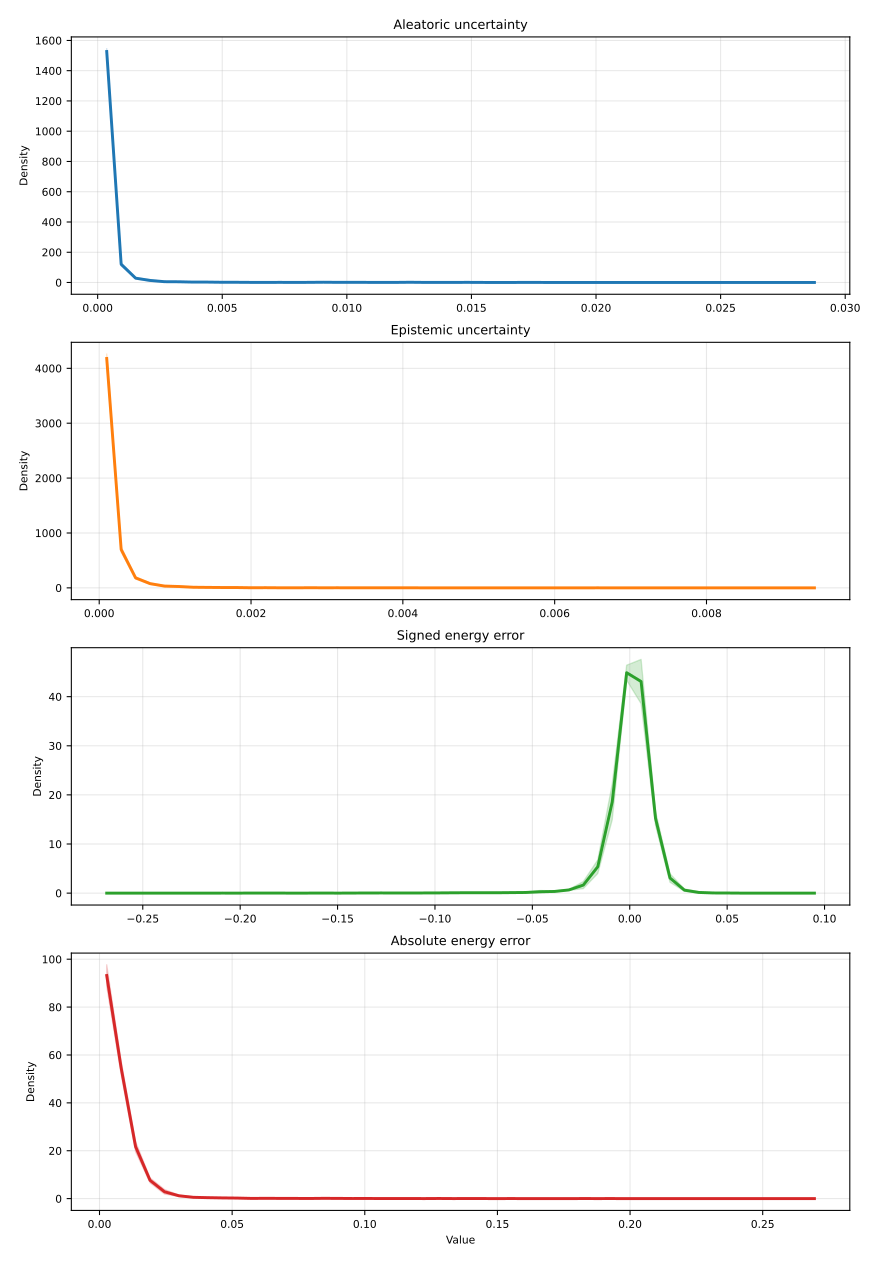

The file beside this chart, header and first rows:
metric, bin_index, bin_left, bin_right, bin_center, density_mean, density_std, density_ci95_low, density_ci95_high, density_n
aleatoric_var, 0, 7.409416139125824e-05, 0.0006537, 0.0003639, 1527, 15.51, 1507, 1546, 5
aleatoric_var, 1, 0.0006537, 0.001233, 0.0009435, 120.3, 9.037, 109.1, 131.5, 5
aleatoric_var, 2, 0.001233, 0.001813, 0.001523, 28.58, 2.689, 25.24, 31.92, 5
aleatoric_var, 3, 0.001813, 0.002393, 0.002103, 13.59, 4.734, 7.716, 19.47, 5
aleatoric_var, 4, 0.002393, 0.002972, 0.002682, 5.298, 0.7556, 4.36, 6.236, 5
aleatoric_var, 5, 0.002972, 0.003552, 0.003262, 4.74, 2.041, 2.206, 7.274, 5
aleatoric_var, 6, 0.003552, 0.004131, 0.003842, 2.649, 1.341, 0.9843, 4.314, 5
aleatoric_var, 7, 0.004131, 0.004711, 0.004421, 2.649, 1.787, 0.4299, 4.868, 5
aleatoric_var, 8, 0.004711, 0.005291, 0.005001, 1.464, 0.8679, 0.3865, 2.541, 5
aleatoric_var, 9, 0.005291, 0.00587, 0.00558, 1.394, 0.6037, 0.6447, 2.144, 5
aleatoric_var, 10, 0.00587, 0.00645, 0.00616, 0.7668, 0.4545, 0.2026, 1.331, 5
aleatoric_var, 11, 0.00645, 0.007029, 0.00674, 0.5577, 0.4676, -0.02286, 1.138, 5
aleatoric_var, 12, 0.007029, 0.007609, 0.007319, 0.9062, 0.8024, -0.08995, 1.902, 5
aleatoric_var, 13, 0.007609, 0.008189, 0.007899, 0.488, 0.1909, 0.251, 0.725, 5
aleatoric_var, 14, 0.008189, 0.008768, 0.008478, 0.9062, 0.9417, -0.2629, 2.075, 5
aleatoric_var, 15, 0.008768, 0.009348, 0.009058, 1.743, 0.8886, 0.6395, 2.846, 5
aleatoric_var, 16, 0.009348, 0.009927, 0.009638, 0.9759, 0.9353, -0.1851, 2.137, 5
aleatoric_var, 17, 0.009927, 0.01051, 0.01022, 1.255, 0.5286, 0.5985, 1.911, 5
aleatoric_var, 18, 0.01051, 0.01109, 0.0108, 0.8365, 0.5832, 0.1125, 1.561, 5
aleatoric_var, 19, 0.01109, 0.01167, 0.01138, 0.6971, 0.6521, -0.1124, 1.507, 5
aleatoric_var, 20, 0.01167, 0.01225, 0.01196, 0.6274, 0.8679, -0.4501, 1.705, 5
aleatoric_var, 21, 0.01225, 0.01283, 0.01254, 1.534, 1.063, 0.214, 2.853, 5
aleatoric_var, 22, 0.01283, 0.0134, 0.01312, 0.6274, 0.4545, 0.0632, 1.192, 5
aleatoric_var, 23, 0.0134, 0.01398, 0.01369, 0.4183, 0.4545, -0.1459, 0.9824, 5
aleatoric_var, 24, 0.01398, 0.01456, 0.01427, 0.6971, 0.2465, 0.3911, 1.003, 5
aleatoric_var, 25, 0.01456, 0.01514, 0.01485, 0.9062, 0.3974, 0.4129, 1.4, 5
aleatoric_var, 26, 0.01514, 0.01572, 0.01543, 0.4183, 0.2916, 0.05623, 0.7803, 5
aleatoric_var, 27, 0.01572, 0.0163, 0.01601, 0.2091, 0.3118, -0.1779, 0.5962, 5
aleatoric_var, 28, 0.0163, 0.01688, 0.01659, 0.2091, 0.3118, -0.1779, 0.5962, 5
aleatoric_var, 29, 0.01688, 0.01746, 0.01717, 0.6971, 0.6971, -0.1683, 1.563, 5
aleatoric_var, 30, 0.01746, 0.01804, 0.01775, 0.4183, 0.2916, 0.05623, 0.7803, 5
aleatoric_var, 31, 0.01804, 0.01862, 0.01833, 0.2788, 0.3818, -0.1952, 0.7529, 5
aleatoric_var, 32, 0.01862, 0.0192, 0.01891, 0.2788, 0.2916, -0.08319, 0.6409, 5
aleatoric_var, 33, 0.0192, 0.01978, 0.01949, 0.0, 0.0, 0.0, 0.0, 5
aleatoric_var, 34, 0.01978, 0.02036, 0.02007, 0.2788, 0.4545, -0.2853, 0.843, 5
aleatoric_var, 35, 0.02036, 0.02094, 0.02065, 0.2788, 0.2916, -0.08319, 0.6409, 5
aleatoric_var, 36, 0.02094, 0.02152, 0.02123, 0.0, 0.0, 0.0, 0.0, 5
aleatoric_var, 37, 0.02152, 0.0221, 0.02181, 0.1394, 0.1909, -0.09759, 0.3764, 5
aleatoric_var, 38, 0.0221, 0.02268, 0.02239, 0.2788, 0.4545, -0.2853, 0.843, 5
aleatoric_var, 39, 0.02268, 0.02326, 0.02297, 0.1394, 0.1909, -0.09759, 0.3764, 5
aleatoric_var, 40, 0.02326, 0.02384, 0.02355, 0.06971, 0.1559, -0.1238, 0.2632, 5
aleatoric_var, 41, 0.02384, 0.02442, 0.02413, 0.2091, 0.1909, -0.02788, 0.4461, 5
aleatoric_var, 42, 0.02442, 0.025, 0.02471, 0.06971, 0.1559, -0.1238, 0.2632, 5
aleatoric_var, 43, 0.025, 0.02558, 0.02529, 0.0, 0.0, 0.0, 0.0, 5
aleatoric_var, 44, 0.02558, 0.02616, 0.02587, 0.0, 0.0, 0.0, 0.0, 5
aleatoric_var, 45, 0.02616, 0.02674, 0.02645, 0.0, 0.0, 0.0, 0.0, 5
aleatoric_var, 46, 0.02674, 0.02732, 0.02703, 0.0, 0.0, 0.0, 0.0, 5
aleatoric_var, 47, 0.02732, 0.0279, 0.02761, 0.0, 0.0, 0.0, 0.0, 5
aleatoric_var, 48, 0.0279, 0.02847, 0.02818, 0.0, 0.0, 0.0, 0.0, 5
aleatoric_var, 49, 0.02847, 0.02905, 0.02876, 0.06971, 0.1559, -0.1238, 0.2632, 5
epistemic_var, 0, 3.884546458721161e-06, 0.0001941, 9.901526384055615e-05, 4179, 65.88, 4097, 4260, 5
epistemic_var, 1, 0.0001941, 0.0003844, 0.0002893, 699.3, 37.38, 652.9, 745.7, 5
epistemic_var, 2, 0.0003844, 0.0005747, 0.0004795, 182, 17.08, 160.8, 203.2, 5
epistemic_var, 3, 0.0005747, 0.0007649, 0.0006698, 77.3, 10.17, 64.68, 89.92, 5
epistemic_var, 4, 0.0007649, 0.0009552, 0.0008601, 32.7, 10.08, 20.18, 45.22, 5
epistemic_var, 5, 0.0009552, 0.001145, 0.00105, 24.85, 9.921, 12.53, 37.16, 5
epistemic_var, 6, 0.001145, 0.001336, 0.001241, 11.26, 3.059, 7.457, 15.05, 5
epistemic_var, 7, 0.001336, 0.001526, 0.001431, 8.707, 2.946, 5.049, 12.36, 5
epistemic_var, 8, 0.001526, 0.001716, 0.001621, 6.583, 2.644, 3.301, 9.865, 5
epistemic_var, 9, 0.001716, 0.001906, 0.001811, 6.158, 3.709, 1.554, 10.76, 5
... 140 more rows
